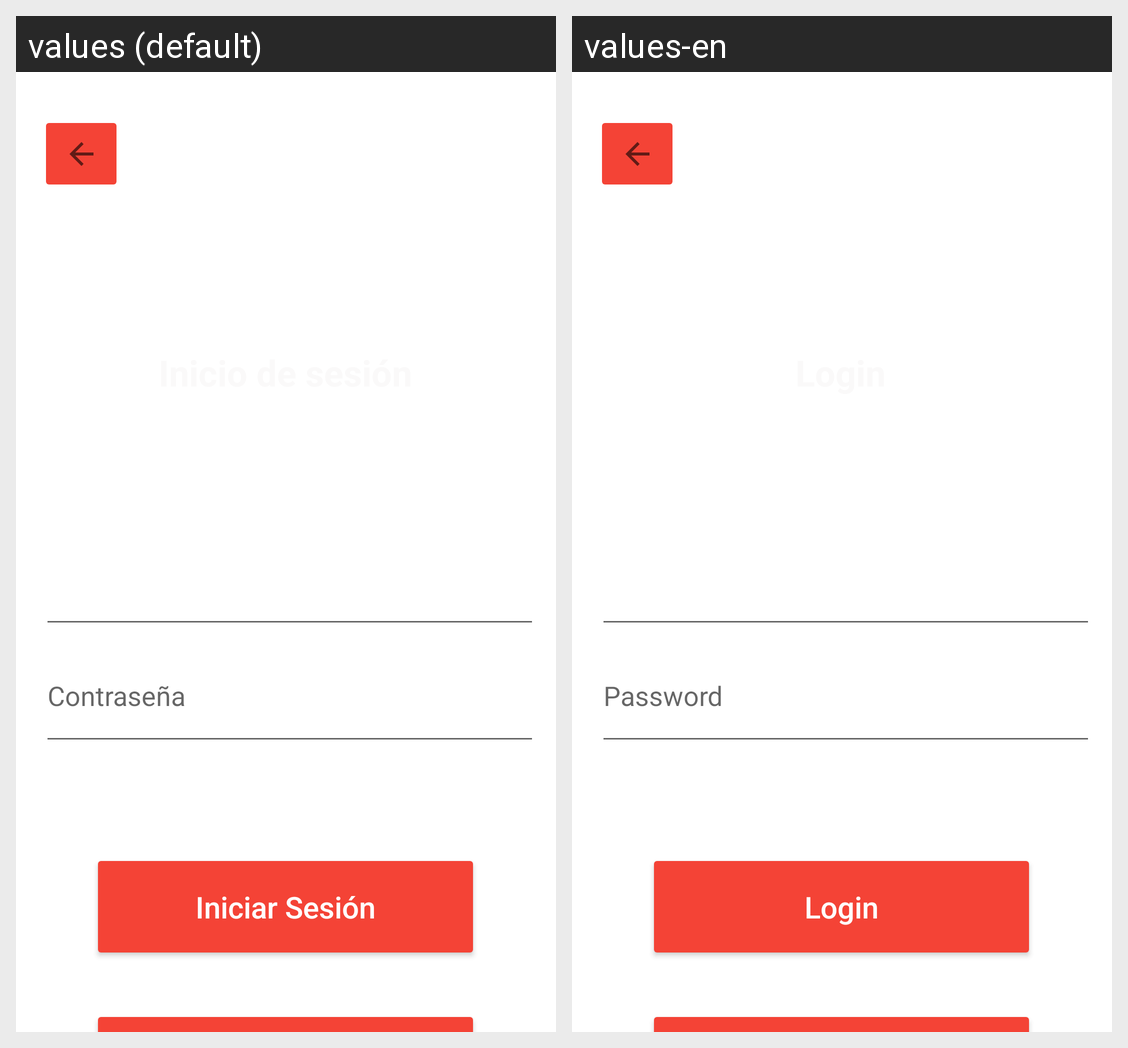

Locale-by-locale string values for the Android screen shown in this grid:
Android screen res/layout/activity_menu_iniciar_sesion.xml rendered under 2 locales, left to right: values (default), values-en. Device: Nexus 5 (rendered at 1080×1920; each locale shown at half size, 540×960, under a caption strip naming it); theme Theme.ProyectoFinalAndroid_Julio.
Strings drawn on this screen, with the default value and each locale's value (text and hints the layout hard-codes, and strings that could not be matched under every locale, appear in the picture but are not listed):

btnInicioSesion
  values: Iniciar Sesión
  values-en: Login

edtContra
  values: Contraseña
  values-en: Password
